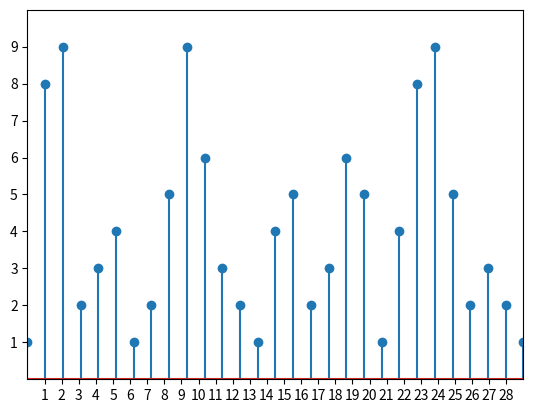

The matplotlib source for this figure:
import csv
import numpy as np
import matplotlib as mpl
import matplotlib.pyplot as plt
from mpl_toolkits.mplot3d.axes3d import Axes3D

# years = []
# temperatures = []
# date = []
# year_matrix = ['1993','1992','1994','1995','1996','1997','1998','1999','2000','2001','2002','2003','2004','2005','2006','2007','2008',
#                '2009','2010','2011','2012','2013','2014','2015','2016','2017','2018','2019','2020','2021','2022']
# temperatura = 25
# column = 5
#
# with open("ESTUDIO_TEMPERATURAS/SANTIAGO_CENTRO.csv", newline='') as File:
#     reader = csv.reader(File)
#     for row in reader:
#         if float(row[column]) >= temperatura:
#             temperatures.append(row[column])
#             date.append(row[0])
#
#     for d in date:
#         year = d.split('-')
#         years.append(year[0])
#
# for a in year_matrix:
#     c = years.count(a)
#     print('Año ' + a + ': ' + str(c) + ' días con temperatura media superior a ' + str(temperatura) + ' ºC')
#
#
# # make data:eurofighter typhoon

x = np.linspace(0,29,29)
n=[1,8,9,2,3,4,1,2,5,9,6,3,2,1,4,5,2,3,6,5,1,4,8,9,5,2,3,2,1]
y = np.array(n)

# plot
fig, ax = plt.subplots()

ax.stem(x, y)

ax.set(xlim=(0, 29), xticks=np.arange(1, 29),
       ylim=(0, 10), yticks=np.arange(1, 10))

plt.show()
